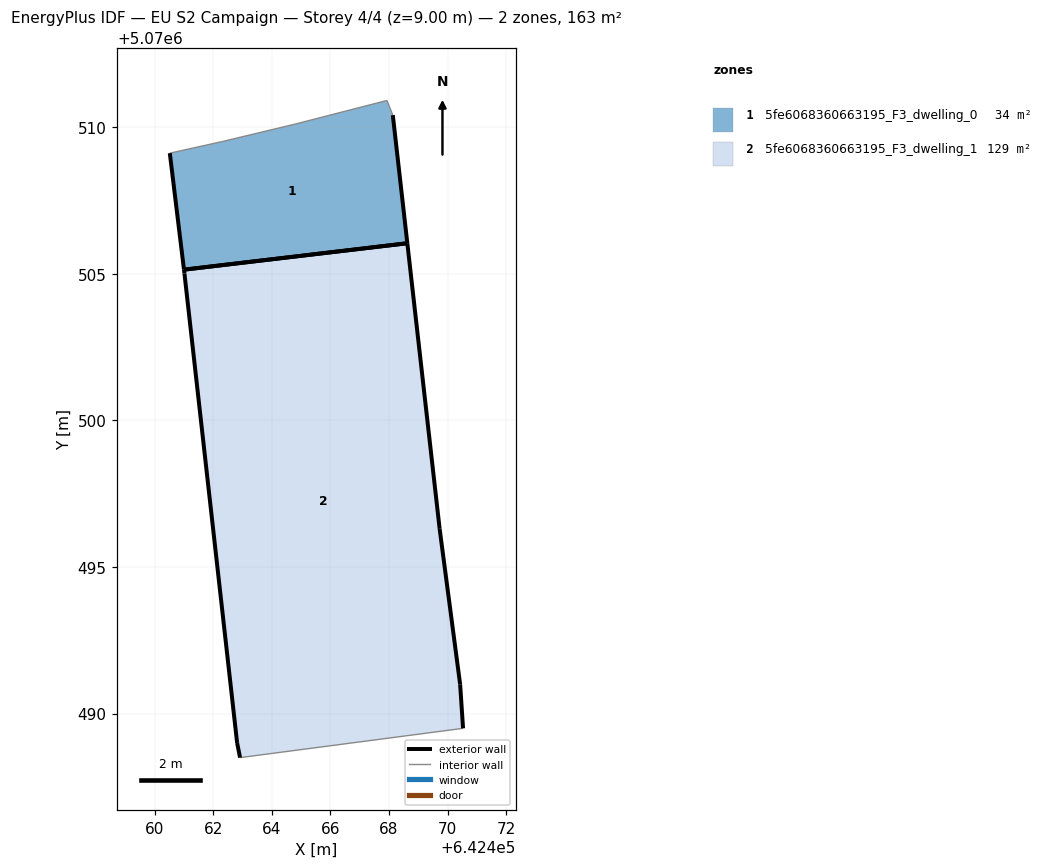
=== STOREY PLAN SPEC (per zone: floor XY polygon, exterior-wall plan segments, windows/doors) ===
zone 1: 5fe6068360663195_F3_dwelling_0  (34.1 m²)
  floor: (642468.62, 5070506.04) (642468.13, 5070510.41) (642467.93, 5070510.91) (642464.82, 5070510.12) (642462.32, 5070509.51) (642460.52, 5070509.12) (642461.00, 5070505.14)
  exterior wall: (642468.13, 5070510.41) – (642468.62, 5070506.04)  [4.4 m]
  exterior wall: (642461.01, 5070505.14) – (642460.52, 5070509.12)  [4.0 m]
  exterior wall: (642468.62, 5070506.04) – (642461.00, 5070505.14)  [7.7 m]
  interior walls: 4
zone 2: 5fe6068360663195_F3_dwelling_1  (128.6 m²)
  floor: (642470.52, 5070489.50) (642470.42, 5070491.00) (642469.72, 5070496.30) (642468.62, 5070506.04) (642461.00, 5070505.14) (642461.02, 5070505.01) (642462.82, 5070489.00) (642462.92, 5070488.50)
  exterior wall: (642469.72, 5070496.30) – (642470.42, 5070491.00)  [5.3 m]
  exterior wall: (642470.42, 5070491.00) – (642470.52, 5070489.50)  [1.5 m]
  exterior wall: (642462.92, 5070488.50) – (642462.82, 5070489.00)  [0.5 m]
  exterior wall: (642462.82, 5070489.00) – (642461.02, 5070505.01)  [16.1 m]
  exterior wall: (642461.02, 5070505.01) – (642461.01, 5070505.14)  [0.1 m]
  exterior wall: (642468.62, 5070506.04) – (642469.72, 5070496.30)  [9.8 m]
  exterior wall: (642461.00, 5070505.14) – (642468.62, 5070506.04)  [7.7 m]
  interior walls: 1

=== DERIVED (storey summary) ===
Building: EU S2 Campaign
Storey: 4 of 4  (floor level z = 9.00 m)
Storey gross floor area: 162.7 m²
Zones on this storey: 2
  - 5fe6068360663195_F3_dwelling_0: floor 34.1 m²; exterior wall 16.1 m (48.2 m²); WWR 0.0%
  - 5fe6068360663195_F3_dwelling_1: floor 128.6 m²; exterior wall 41.1 m (123.2 m²); WWR 0.0%
Zone adjacency: (none detected)